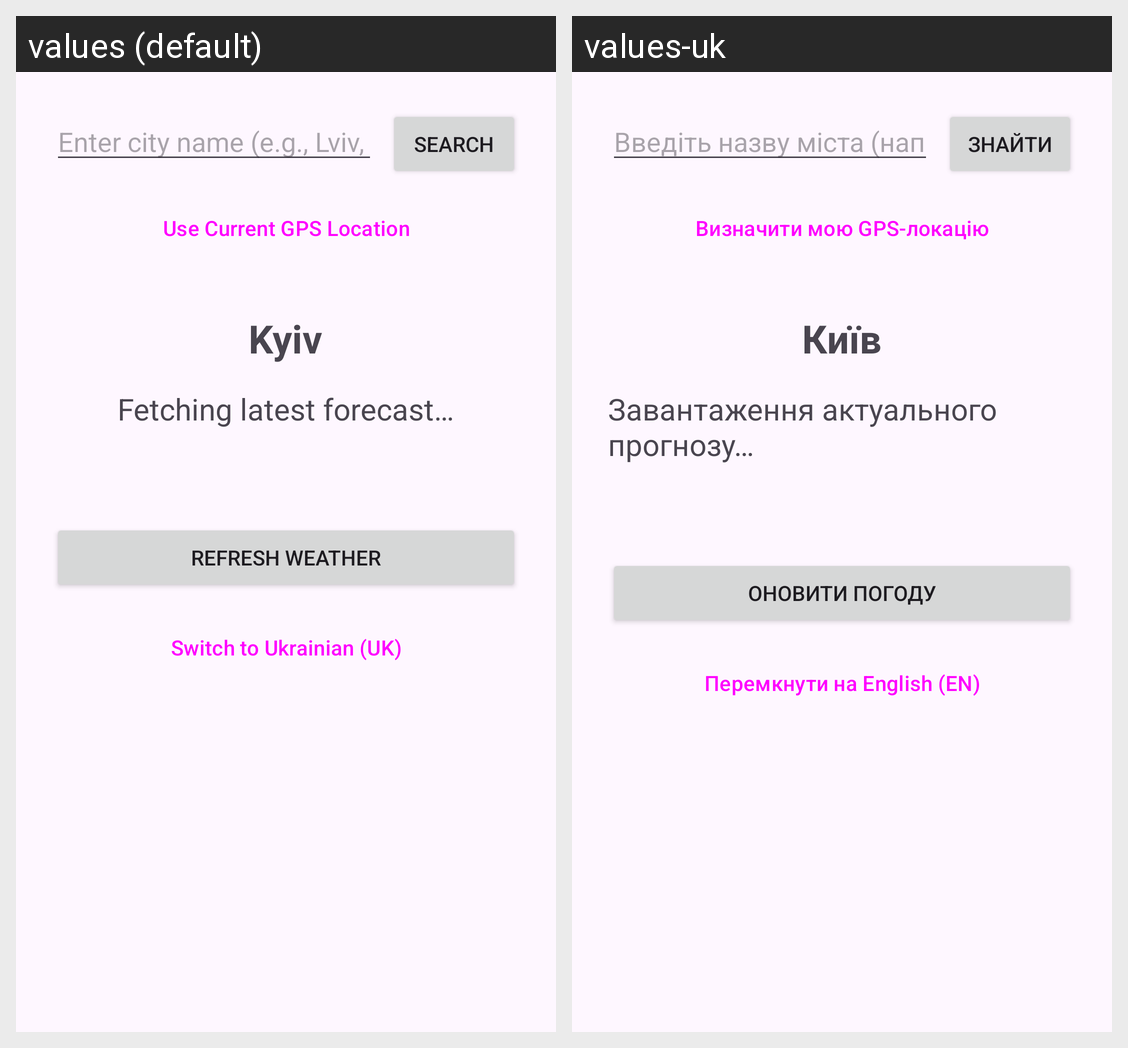

This grid shows one Android layout under two languages. Give, for every string resource on the screen, its name, the default text and each shown locale's text.
Android screen res/layout/activity_main.xml rendered under 2 locales, left to right: values (default), values-uk. Device: Nexus 5 (rendered at 1080×1920; each locale shown at half size, 540×960, under a caption strip naming it); theme Theme.WeatherApp.
Strings drawn on this screen, with the default value and each locale's value (text and hints the layout hard-codes, and strings that could not be matched under every locale, appear in the picture but are not listed):

hint_search_city
  values: Enter city name (e.g., Lviv, London)
  values-uk: Введіть назву міста (напр., Львів, Лондон)

btn_search
  values: Search
  values-uk: Знайти

btn_my_location
  values: Use Current GPS Location
  values-uk: Визначити мою GPS-локацію

city_kyiv
  values: Kyiv
  values-uk: Київ

status_loading
  values: Fetching latest forecast…
  values-uk: Завантаження актуального прогнозу…

btn_refresh
  values: Refresh Weather
  values-uk: Оновити погоду

btn_switch_lang
  values: Switch to Ukrainian (UK)
  values-uk: Перемкнути на English (EN)
